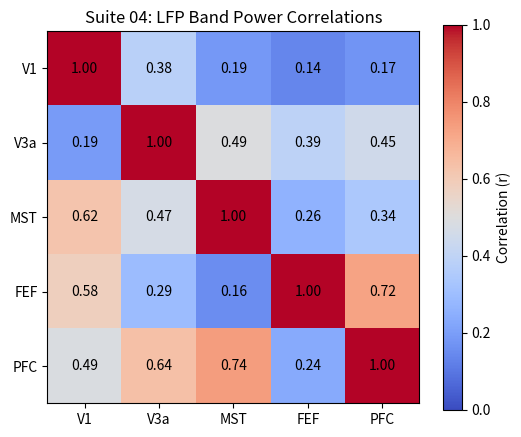

Write the Python code that produced this figure.
import os
import sys
import matplotlib.pyplot as plt
import numpy as np

sys.path.insert(0, os.path.abspath('..'))


# Mock correlation matrix across brain areas
areas = ['V1', 'V3a', 'MST', 'FEF', 'PFC']
n_areas = len(areas)
corr_matrix = np.random.uniform(0.1, 0.8, (n_areas, n_areas))
np.fill_diagonal(corr_matrix, 1.0)

fig, ax = plt.subplots(figsize=(6, 5))
im = ax.imshow(corr_matrix, cmap='coolwarm', vmin=0, vmax=1)
fig.colorbar(im, ax=ax, label='Correlation (r)')
ax.set_xticks(range(n_areas))
ax.set_xticklabels(areas)
ax.set_yticks(range(n_areas))
ax.set_yticklabels(areas)

# Annotate values
for i in range(n_areas):
    for j in range(n_areas):
        ax.text(j, i, f'{corr_matrix[i, j]:.2f}', ha='center', va='center', color='black')

ax.set_title('Suite 04: LFP Band Power Correlations')
plt.show()
